Run: headless pygame with SDL's dummy video driver; simulated clock (each Clock.tick advances the game by its frame time, no real sleeping); random seed 0; keys injected as events and as key.get_pressed() state; no mouse input.
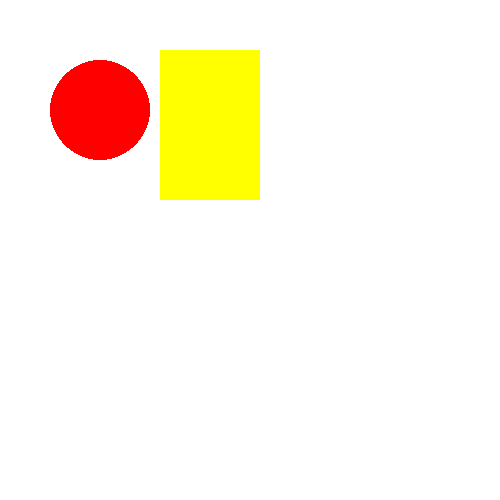
Frame 1 of 4 · flips 1–60 · no input
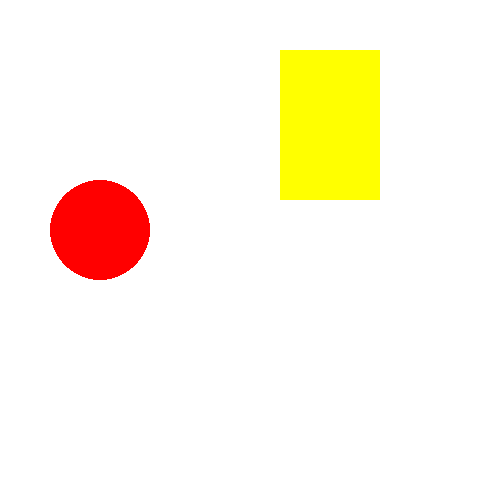
Frame 2 of 4 · flips 61–180 · tapped SPACE, RETURN · held RIGHT (→), D
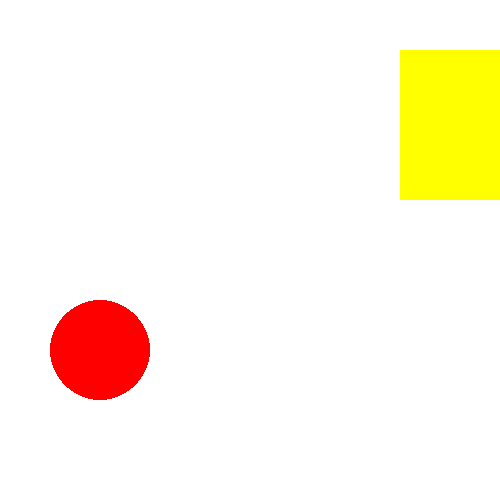
Frame 3 of 4 · flips 181–300 · held DOWN (↓), S
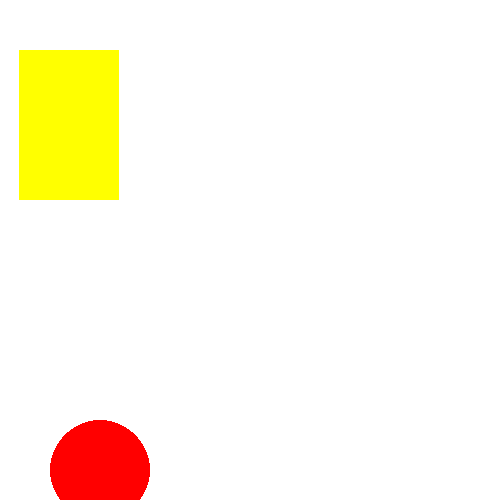
Frame 4 of 4 · flips 301–420 · held LEFT (←), A, UP (↑), W

The pygame program that drew these frames:

import pygame
pygame.init()
win = pygame.display.set_mode((500, 500))

x = 100
y = 50

a = 100
b = 50

while True:
    for event in pygame.event.get():
        if event.type == pygame.QUIT:
            exit()

    x = x + 1
    if x > 500:
        x = 0

    b = b + 1
    if b > 500:
        b = 0

    win.fill((255, 255, 255))
    pygame.draw.rect(win, (255, 255, 0), (x, y, 100, 150))
    pygame.draw.circle(win, (255, 0, 0), (a, b), 50)
    pygame.display.update()

    pygame.time.delay(10)
